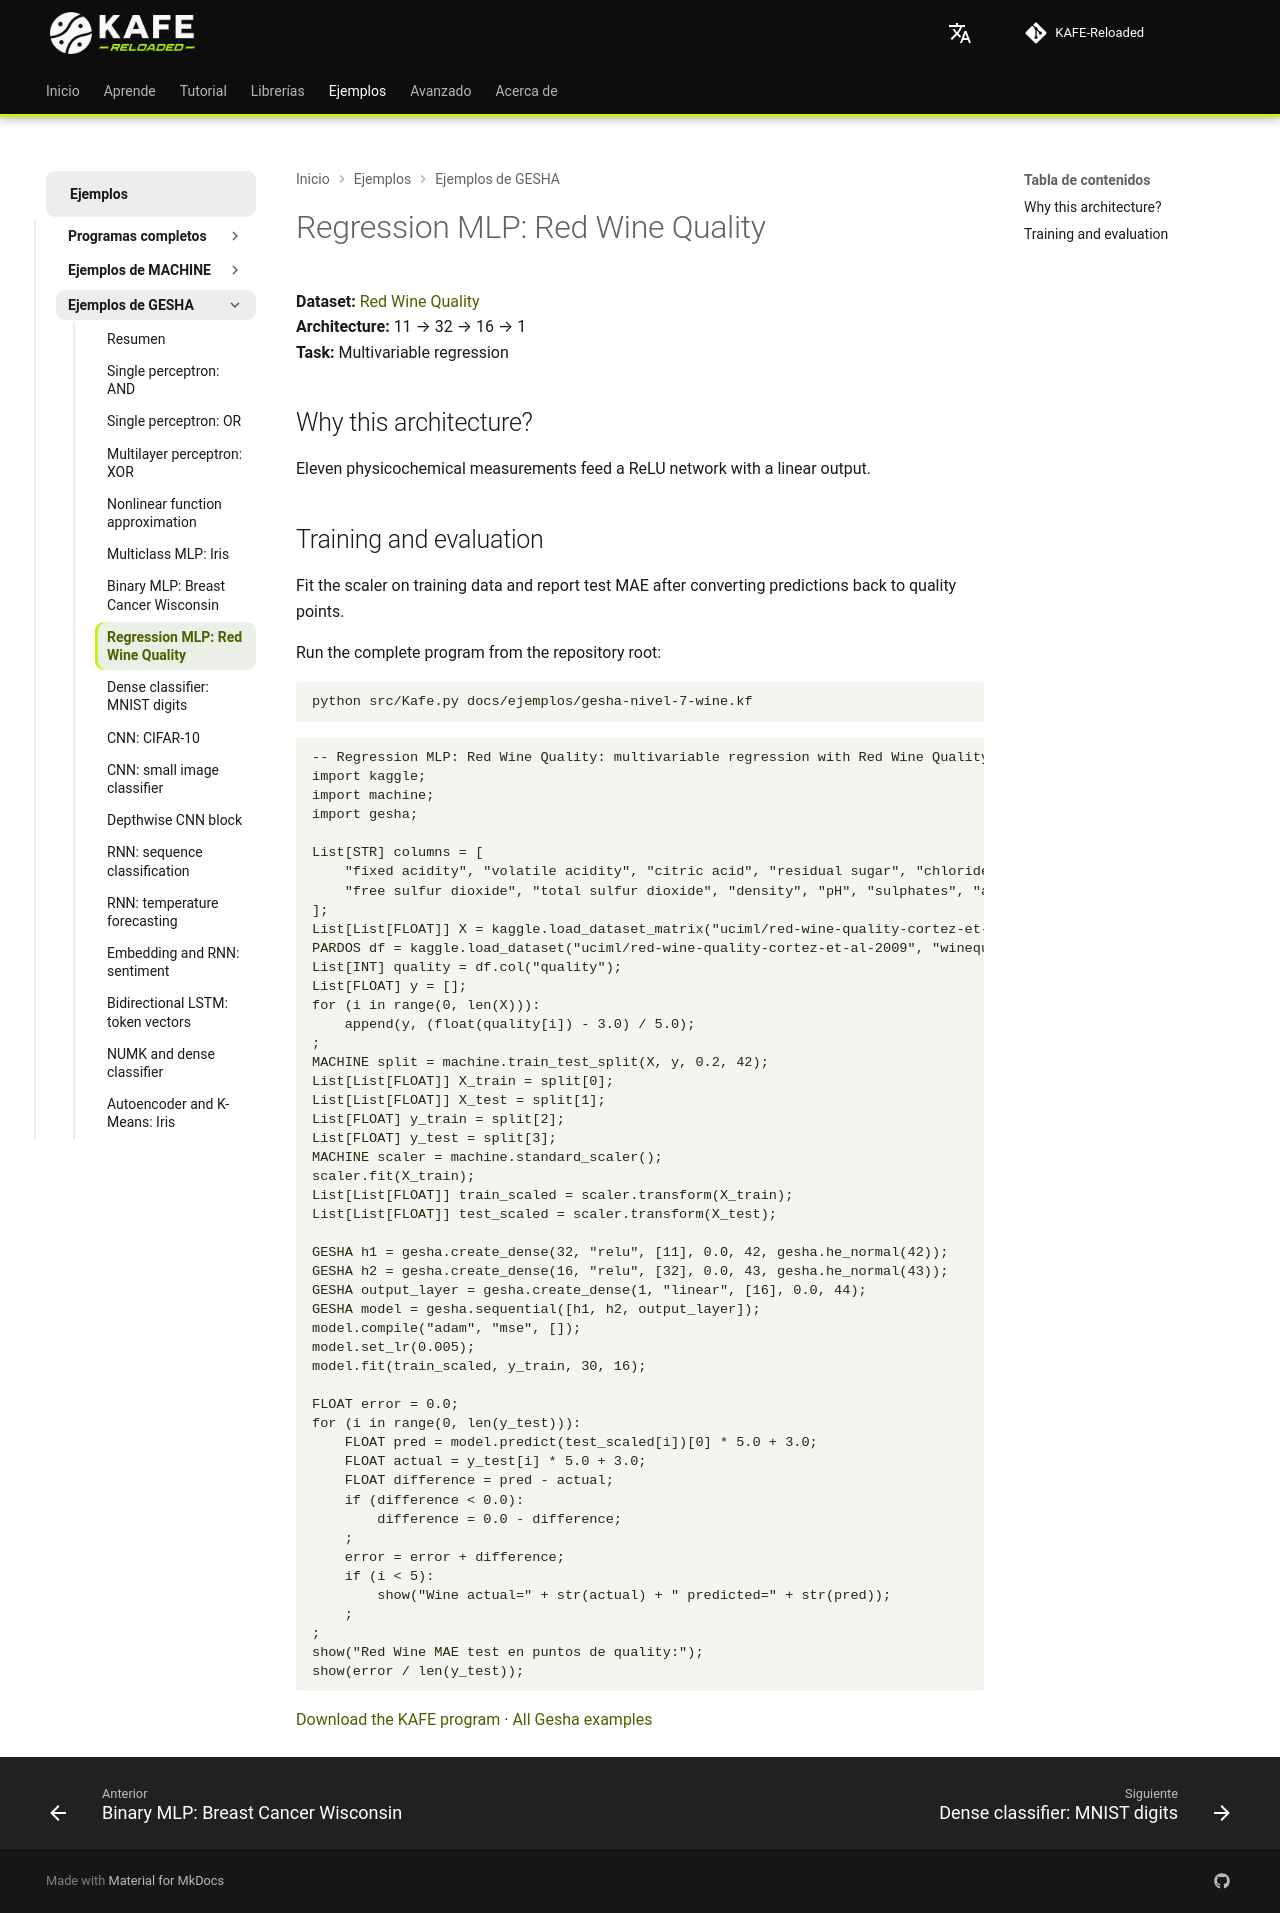

repository: joshmessi10/KAFE-Reloaded · page: ejemplos/gesha/wine-regression-mlp/index.html · generator: mkdocs

# Regression MLP: Red Wine Quality

**Dataset:** [Red Wine Quality](https://www.kaggle.com/datasets/uciml/red-wine-quality-cortez-et-al-2009)  
**Architecture:** 11 → 32 → 16 → 1  
**Task:** Multivariable regression

## Why this architecture?

Eleven physicochemical measurements feed a ReLU network with a linear output.

## Training and evaluation

Fit the scaler on training data and report test MAE after converting predictions back to quality points.

Run the complete program from the repository root:

```bash
python src/Kafe.py docs/ejemplos/gesha-nivel-7-wine.kf
```

```kafe
--8<-- "docs/ejemplos/gesha-nivel-7-wine.kf"
```

[Download the KAFE program](../gesha-nivel-7-wine.kf) · [All Gesha examples](../gesha-examples.md)
